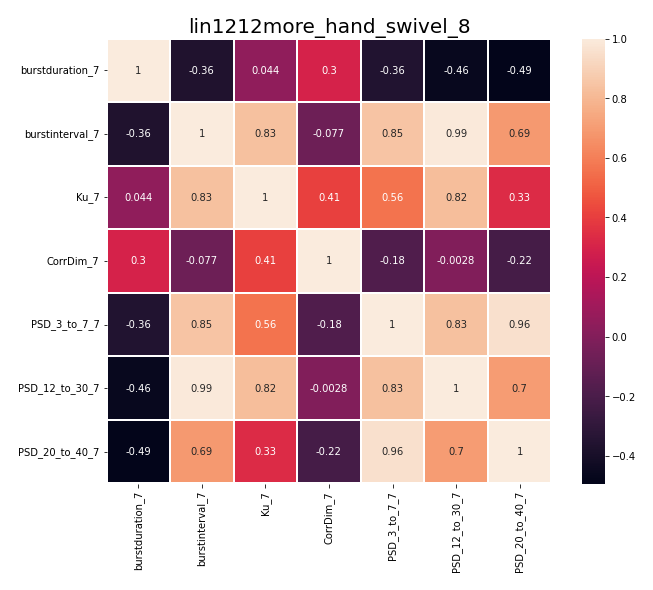

The table this chart was drawn from, first rows:
, burstduration_7, burstinterval_7, Ku_7, CorrDim_7, PSD_3_to_7_7, PSD_12_to_30_7, PSD_20_to_40_7
burstduration_7, 1.0, -0.3644, 0.04411, 0.2985, -0.3642, -0.4589, -0.4925
burstinterval_7, -0.3644, 1.0, 0.8315, -0.07672, 0.8476, 0.9884, 0.6881
Ku_7, 0.04411, 0.8315, 1.0, 0.4069, 0.5609, 0.8231, 0.3308
CorrDim_7, 0.2985, -0.07672, 0.4069, 1.0, -0.1811, -0.002828, -0.2233
PSD_3_to_7_7, -0.3642, 0.8476, 0.5609, -0.1811, 1.0, 0.8344, 0.9555
PSD_12_to_30_7, -0.4589, 0.9884, 0.8231, -0.002828, 0.8344, 1.0, 0.6989
PSD_20_to_40_7, -0.4925, 0.6881, 0.3308, -0.2233, 0.9555, 0.6989, 1.0
